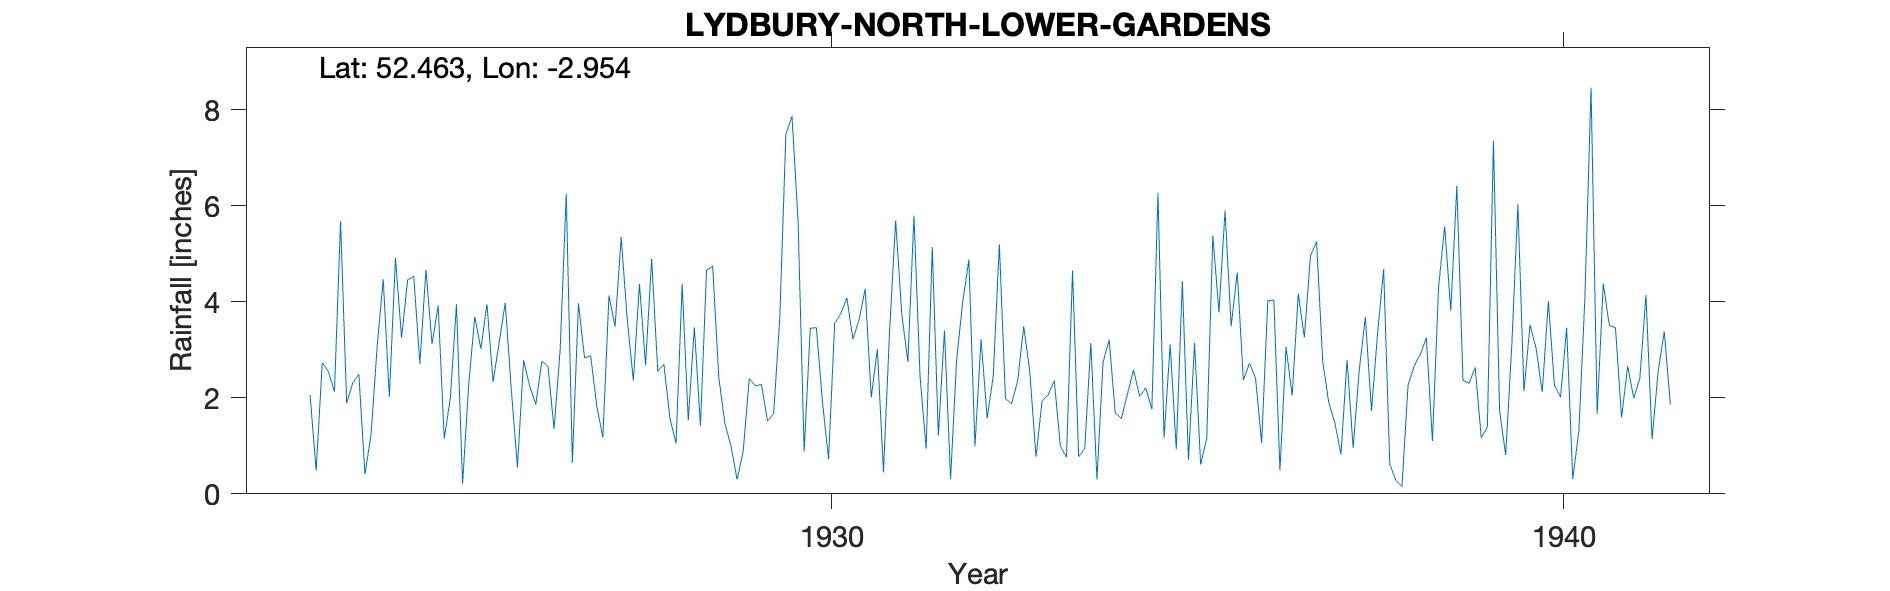

The file beside this chart, header and first rows:
LYDBURY-NORTH-LOWER-GARDENS, , , , , , , , , , , , , , , , , , , , , , , 
Grid ref, SO353854, Long, -2.954, Lat, 52.46, Elevation, 500, ft., , , , , , , , , , , , , , , 
Station no, 2273/3, , , , , , , , , , , , , , , , , , , , , , 
, 1920, 1921, 1922, 1923, 1924, 1925, 1926, 1927, 1928, 1929, 1930, 1931, 1932, 1933, 1934, 1935, 1936, 1937, 1938, 1939, 1940, 1941, 1942
January, , , , , 2.49, 3.12, 3.98, 3.97, 4.89, 1.47, 5.7, 2.01, 3.4, 2.35, 3.14, 1.17, 4.61, 4.96, 4.68, 6.42, 3.52, 4.38, 
February, , , , , 0.41, 3.92, 2.16, 2.83, 2.55, 1, 0.88, 3.01, 0.31, 3.49, 0.3, 3.11, 2.37, 5.25, 0.62, 2.37, 3.02, 3.51, 
March, , , , , 1.23, 1.15, 0.55, 2.88, 2.7, 0.3, 3.45, 0.45, 2.8, 2.53, 2.74, 0.93, 2.72, 2.77, 0.28, 2.3, 2.12, 3.46, 
April, , , , , 3.07, 2, 2.78, 1.83, 1.57, 0.88, 3.46, 3.38, 4, 0.77, 3.21, 4.43, 2.41, 1.9, 0.15, 2.63, 4.01, 1.59, 
May, , , , 2.06, 4.47, 3.95, 2.25, 1.18, 1.05, 2.4, 1.92, 5.69, 4.88, 1.93, 1.68, 0.71, 1.06, 1.48, 2.26, 1.17, 2.26, 2.66, 
June, , , , 0.49, 2.02, 0.21, 1.86, 4.13, 4.37, 2.25, 0.72, 3.75, 0.99, 2.06, 1.57, 3.14, 4.02, 0.82, 2.66, 1.39, 2.01, 1.99, 
July, , , , 2.73, 4.91, 2.26, 2.76, 3.48, 1.53, 2.28, 3.55, 2.75, 3.22, 2.36, 2.08, 0.61, 4.04, 2.79, 2.9, 7.35, 3.46, 2.41, 
August, , , , 2.55, 3.25, 3.69, 2.66, 5.35, 3.47, 1.51, 3.75, 5.79, 1.57, 1, 2.58, 1.16, 0.49, 0.96, 3.25, 1.74, 0.31, 4.14, 
September, , , , 2.13, 4.46, 3.02, 1.35, 3.63, 1.42, 1.68, 4.08, 2.44, 2.46, 0.76, 2.03, 5.38, 3.06, 2.58, 1.1, 0.81, 1.3, 1.14, 
October, , , , 5.68, 4.53, 3.95, 3, 2.36, 4.66, 3.65, 3.22, 0.94, 5.2, 4.65, 2.21, 3.78, 2.05, 3.68, 4.3, 3.07, 4.11, 2.55, 
November, , , , 1.89, 2.71, 2.33, 6.25, 4.37, 4.74, 7.49, 3.63, 5.14, 1.98, 0.77, 1.76, 5.9, 4.17, 1.73, 5.57, 6.03, 8.46, 3.38, 
December, , , , 2.31, 4.67, 3.15, 0.65, 2.68, 2.43, 7.87, 4.27, 1.22, 1.88, 0.95, 6.26, 3.49, 3.26, 3.34, 3.82, 2.14, 1.67, 1.86, 
Total, , , , , 38.22, 32.75, 30.25, 38.69, 35.38, 32.78, 38.63, 36.57, 32.69, 23.62, 29.56, 33.81, 34.26, 32.26, 31.59, 37.42, 36.25, 33.07, 
NGR is Lower Gardens south of Lydbury No…, , , , , , , , , , , , , , , , , , , , , , , 
The observer Erskine Edmonds lived at th…, , , , , , , , , , , , , , , , , , , , , , , 
